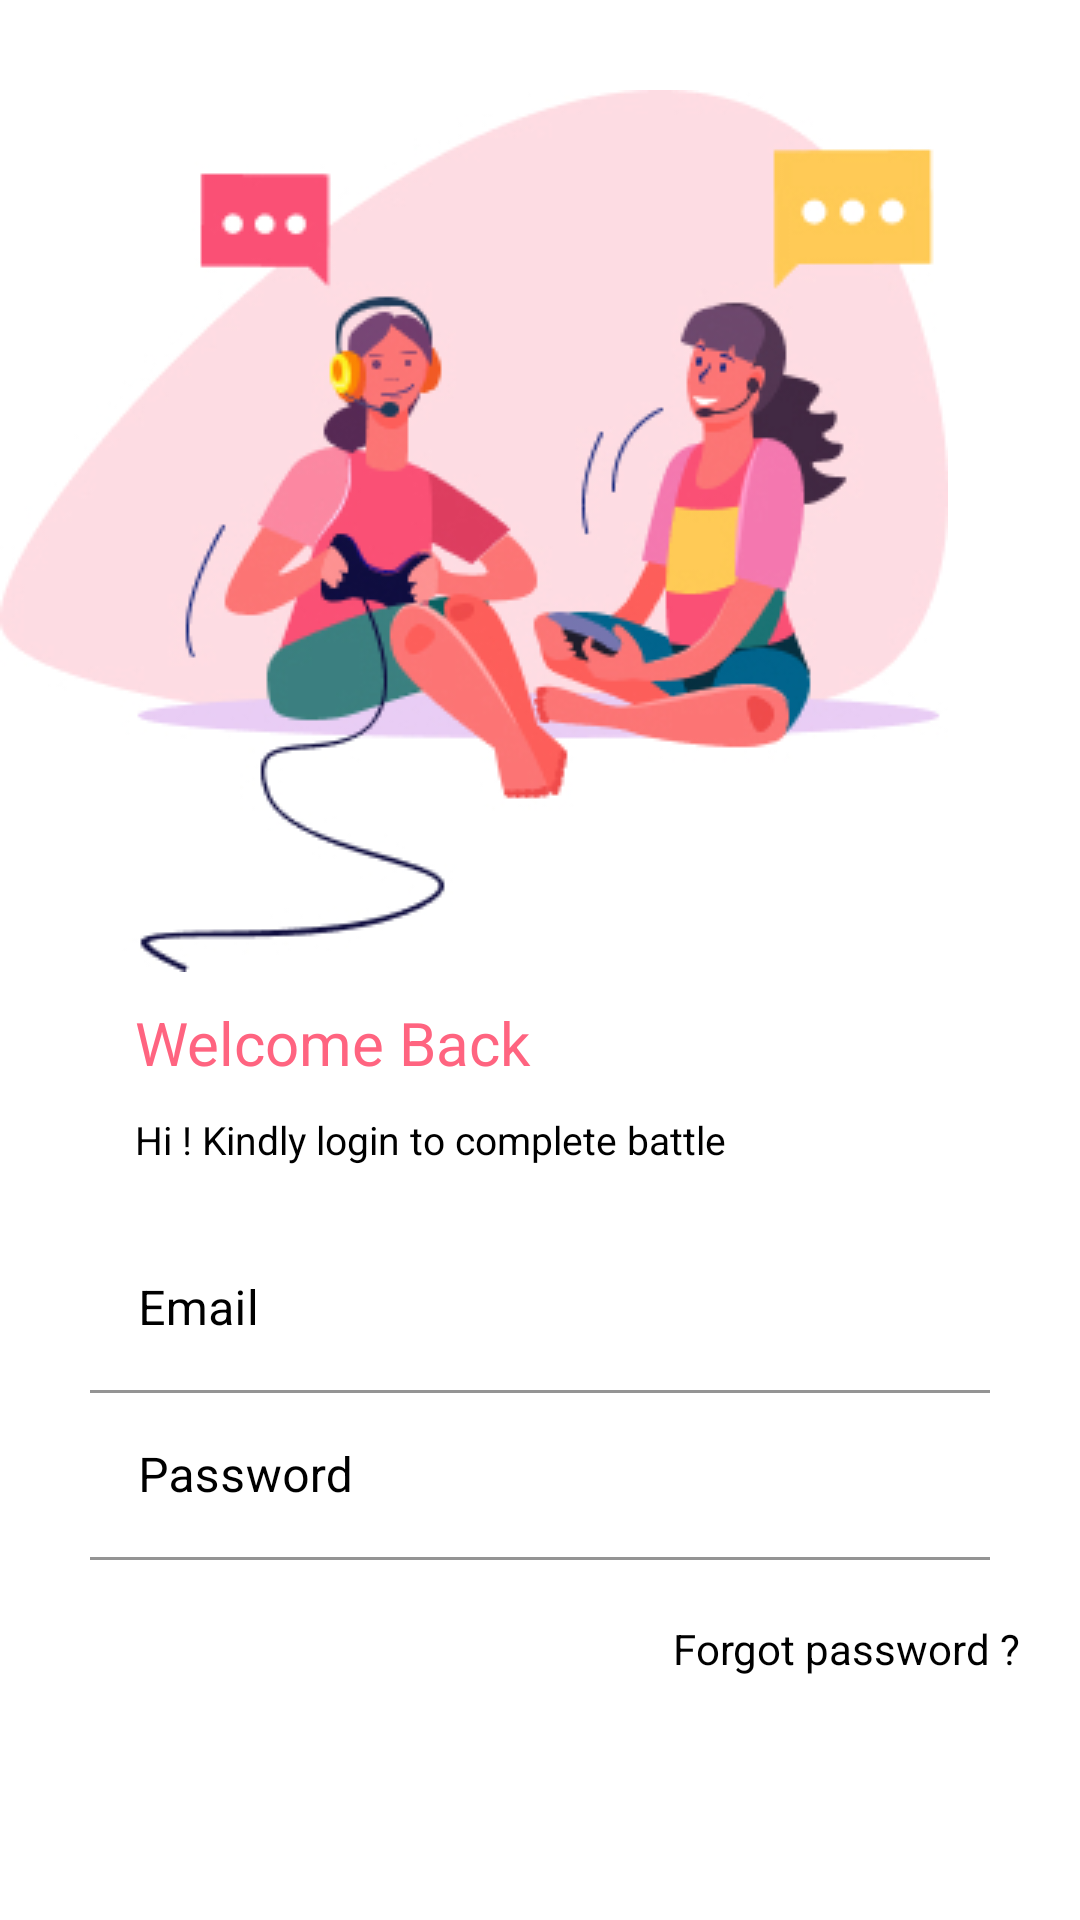

Here is an Android app screen rendered from its layout file. Give the layout XML and the strings, colors and styles it references.
<!-- AndroidManifest.xml: application theme Theme.GameTime -->
<!-- res/layout/fragment_sign_in.xml -->
<?xml version="1.0" encoding="utf-8"?>
<androidx.constraintlayout.widget.ConstraintLayout xmlns:android="http://schemas.android.com/apk/res/android"
    xmlns:tools="http://schemas.android.com/tools"
    android:layout_width="match_parent"
    android:layout_height="match_parent"
    xmlns:app="http://schemas.android.com/apk/res-auto"
    tools:context=".view.SignInFragment">

    <ImageView
        android:id="@+id/signInImg"
        android:layout_width="wrap_content"
        android:layout_height="wrap_content"
        app:layout_constraintStart_toStartOf="parent"
        app:layout_constraintTop_toTopOf="parent"
        android:layout_marginTop="30dp"
        android:src="@drawable/imgsignin"/>
    <TextView
        android:id="@+id/title"
        android:layout_width="wrap_content"
        android:layout_height="wrap_content"
        android:textColor="@color/pink"
        app:layout_constraintStart_toStartOf="parent"
        app:layout_constraintTop_toBottomOf="@+id/signInImg"
        android:text="@string/welcome_back"
        android:textSize="20sp"
        android:layout_marginTop="10dp"
        android:layout_marginStart="45dp"
        />
    <TextView
        android:id="@+id/text"
        app:layout_constraintStart_toStartOf="parent"
        app:layout_constraintTop_toBottomOf="@+id/title"
        android:layout_width="wrap_content"
        android:layout_height="wrap_content"
        android:textSize="13sp"
        android:layout_marginTop="10dp"
        android:layout_marginStart="45dp"
        android:textColor="@color/black"
        android:text="@string/hi_kindly_login_to_complete_battle"
        />
    <com.google.android.material.textfield.TextInputLayout
        android:id="@+id/textField"
        app:layout_constraintStart_toStartOf="parent"
        app:layout_constraintEnd_toEndOf="parent"
        android:layout_marginTop="20dp"
        app:layout_constraintTop_toBottomOf="@+id/text"
        android:layout_width="300dp"
        android:layout_height="wrap_content"
        app:boxBackgroundColor="@color/white"
        app:counterTextColor="@color/pink"
        app:boxStrokeColor="@color/pink"
        android:textColorHint="@color/black"
        app:hintTextColor="@color/black"
        app:backgroundTint="@color/pink"
        android:hint="@string/email">

        <com.google.android.material.textfield.TextInputEditText
            android:id="@+id/email"
            android:layout_width="match_parent"
            android:layout_height="wrap_content"
            app:boxStrokeColor="@color/pink"

            />

    </com.google.android.material.textfield.TextInputLayout>

    <com.google.android.material.textfield.TextInputLayout
        android:id="@+id/textField2"
        app:layout_constraintStart_toStartOf="parent"
        app:layout_constraintEnd_toEndOf="parent"
        app:layout_constraintTop_toBottomOf="@+id/textField"
        android:layout_width="300dp"
        android:layout_height="wrap_content"
        style="@style/Widget.MaterialComponents.TextInputLayout.FilledBox"
        app:counterTextColor="@color/pink"
        app:boxStrokeColor="@color/pink"
        android:textColorHint="@color/black"
        app:hintTextColor="@color/black"
        app:boxBackgroundColor="@color/white"
        android:hint="@string/password">

        <com.google.android.material.textfield.TextInputEditText
            android:id="@+id/password"
            android:layout_width="match_parent"
            android:layout_height="wrap_content"


            />

    </com.google.android.material.textfield.TextInputLayout>

    <TextView
        android:id="@+id/forgotpwd"
        android:layout_width="wrap_content"
        android:layout_height="wrap_content"
        android:text="@string/forgot_password"
        app:layout_constraintEnd_toEndOf="parent"
        app:layout_constraintTop_toBottomOf="@+id/textField2"
        android:layout_marginTop="20dp"
        android:textColor="@color/black"
        android:layout_marginEnd="20dp"
        />

    <Button
        android:id="@+id/button"
        android:layout_width="224dp"
        android:layout_height="58dp"
        app:layout_constraintEnd_toEndOf="parent"
        app:layout_constraintTop_toBottomOf="@+id/forgotpwd"
        app:layout_constraintStart_toStartOf="parent"
        app:backgroundTint="@color/pink"
        android:text="@string/let_s_combat"
        style="@style/Widget.Material3.Button.ElevatedButton"
        android:textColor="@color/white"
        android:layout_marginTop="20dp"
        android:textSize="15sp"
        />
    <TextView
        android:id="@+id/text1"
        android:layout_width="wrap_content"
        android:layout_height="wrap_content"
        app:layout_constraintStart_toStartOf="parent"
        app:layout_constraintTop_toBottomOf="@+id/button"
        app:layout_constraintEnd_toEndOf="parent"
        android:text="@string/don_t_have_an_account"
        android:textColor="@color/black"
        android:textSize="12sp"
        android:layout_marginTop="40dp"
        />
    <TextView
        android:id="@+id/signUpbtn"
        android:layout_width="wrap_content"
        android:layout_height="wrap_content"
        app:layout_constraintStart_toStartOf="parent"
        app:layout_constraintTop_toBottomOf="@+id/text1"
        app:layout_constraintEnd_toEndOf="parent"
        android:text="@string/create_an_account"
        android:clickable="true"
        android:textColor="@color/pink"
        android:textSize="12sp"
        android:focusable="true" />

</androidx.constraintlayout.widget.ConstraintLayout>
<!-- resources referenced by this layout -->
<resources>
  <color name="black">#FF000000</color>
  <color name="pink">#FF6480</color>
  <color name="white">#FFFFFFFF</color>
  <!-- drawable imgsignin: jpg bitmap (drawable, 64162 bytes) -->
  <string name="create_an_account">Create an account</string>
  <string name="don_t_have_an_account">Don\'t have an account ?</string>
  <string name="email">Email</string>
  <string name="forgot_password">Forgot password ?</string>
  <string name="hi_kindly_login_to_complete_battle">Hi ! Kindly login to complete battle</string>
  <string name="let_s_combat">Let\'s Combat!</string>
  <string name="password">Password</string>
  <string name="welcome_back">Welcome Back</string>
  <style name="Theme.GameTime" parent="Theme.MaterialComponents.DayNight.NoActionBar">
          
          <item name="colorPrimary">@color/white</item>
          <item name="colorPrimaryVariant">@color/purple_700</item>
          <item name="colorOnPrimary">@color/white</item>
          
          <item name="colorSecondary">@color/teal_200</item>
          <item name="colorSecondaryVariant">@color/teal_700</item>
          <item name="colorOnSecondary">@color/black</item>
          
          <item name="android:statusBarColor" tools:targetApi="l">?attr/colorPrimaryVariant</item>
          
      </style>
  <color name="purple_700">#FF3700B3</color>
  <color name="teal_200">#FF03DAC5</color>
  <color name="teal_700">#FF018786</color>
</resources>
